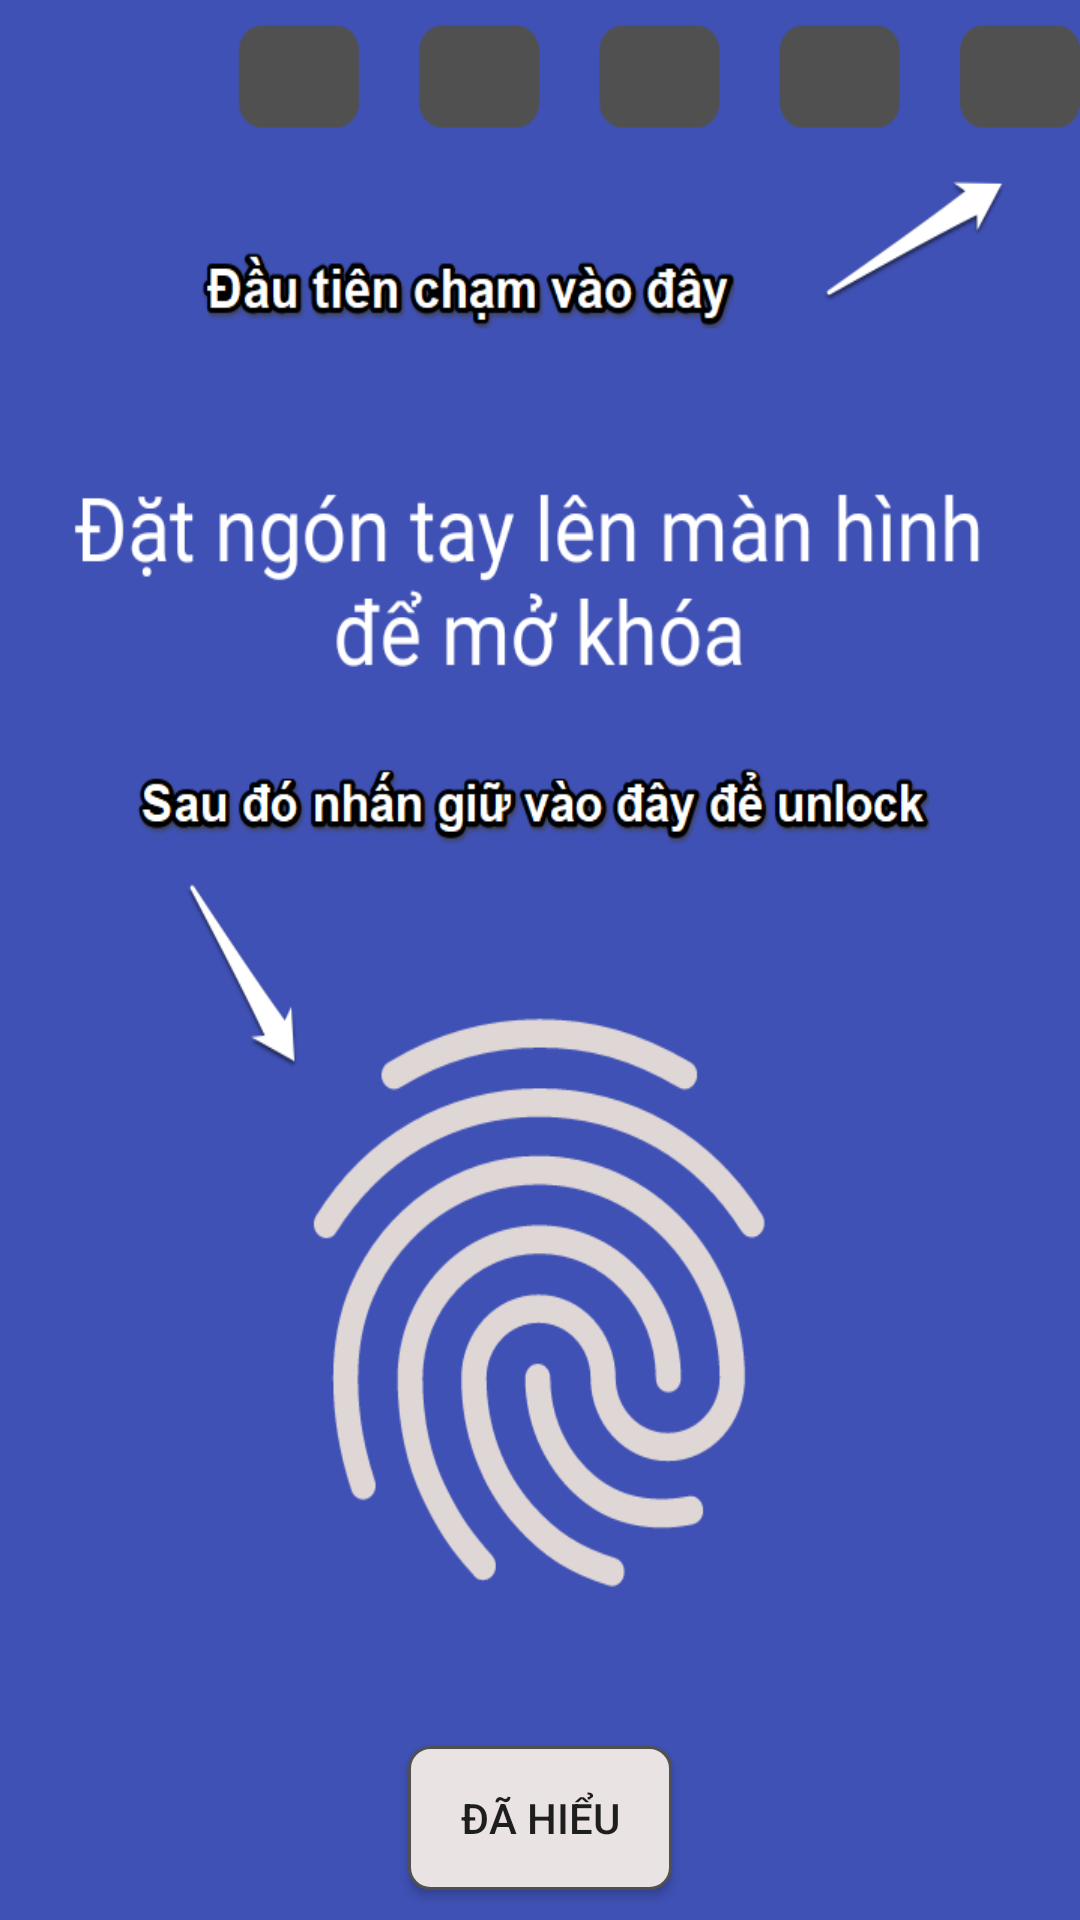

Produce the Android XML layout that renders to this screen, including the resource entries it uses.
<!-- AndroidManifest.xml: application theme AppTheme -->
<!-- res/layout/activity_intro.xml -->
<?xml version="1.0" encoding="utf-8"?>
<RelativeLayout xmlns:android="http://schemas.android.com/apk/res/android"
    xmlns:app="http://schemas.android.com/apk/res-auto"
    xmlns:tools="http://schemas.android.com/tools"
    android:layout_width="match_parent"
    android:layout_height="match_parent"
    tools:context=".activities.IntroActivity"
    android:background="@drawable/fing2">

    <Button
        android:background="@drawable/my_button2"
        android:id="@+id/btn_intro"
        android:layout_width="wrap_content"
        android:layout_height="wrap_content"
        android:layout_alignParentBottom="true"
        android:layout_centerHorizontal="true"
        android:layout_marginBottom="10dp"
        android:text="Đã hiểu" />

</RelativeLayout>
<!-- resources referenced by this layout -->
<resources>
  <!-- drawable fing2: png bitmap (drawable, 77547 bytes) -->
  <!-- drawable my_button2 (drawable) -->
  <?xml version="1.0" encoding="UTF-8"?>
  <shape
      xmlns:android="http://schemas.android.com/apk/res/android">
      <stroke
          android:width="1dp"
          android:color="#505050"/>
      <corners
          android:radius="7dp" />
  
      <padding
          android:left="1dp"
          android:right="1dp"
          android:top="1dp"
          android:bottom="1dp"/>
  
      <solid android:color="#e9e3e3"/>
  
  </shape>
  <style name="AppTheme" parent="Theme.AppCompat.Light.DarkActionBar">
          
          <item name="colorPrimary">@color/colorPrimary</item>
          <item name="colorPrimaryDark">@color/colorPrimaryDark</item>
          <item name="colorAccent">@color/colorAccent</item>
          <item name="colorControlNormal">#c5c5c5</item>
          <item name="colorControlActivated">@color/white</item>
          <item name="colorControlHighlight">@color/white</item>
      </style>
  <color name="colorPrimary">#3F51B5</color>
  <color name="colorPrimaryDark">#303F9F</color>
  <color name="colorAccent">#FF4081</color>
  <!-- not gathered from this repository: default colours our renderer supplied (Android Studio template values) -->
  <color name="white">#FFFFFFFF</color>
</resources>
